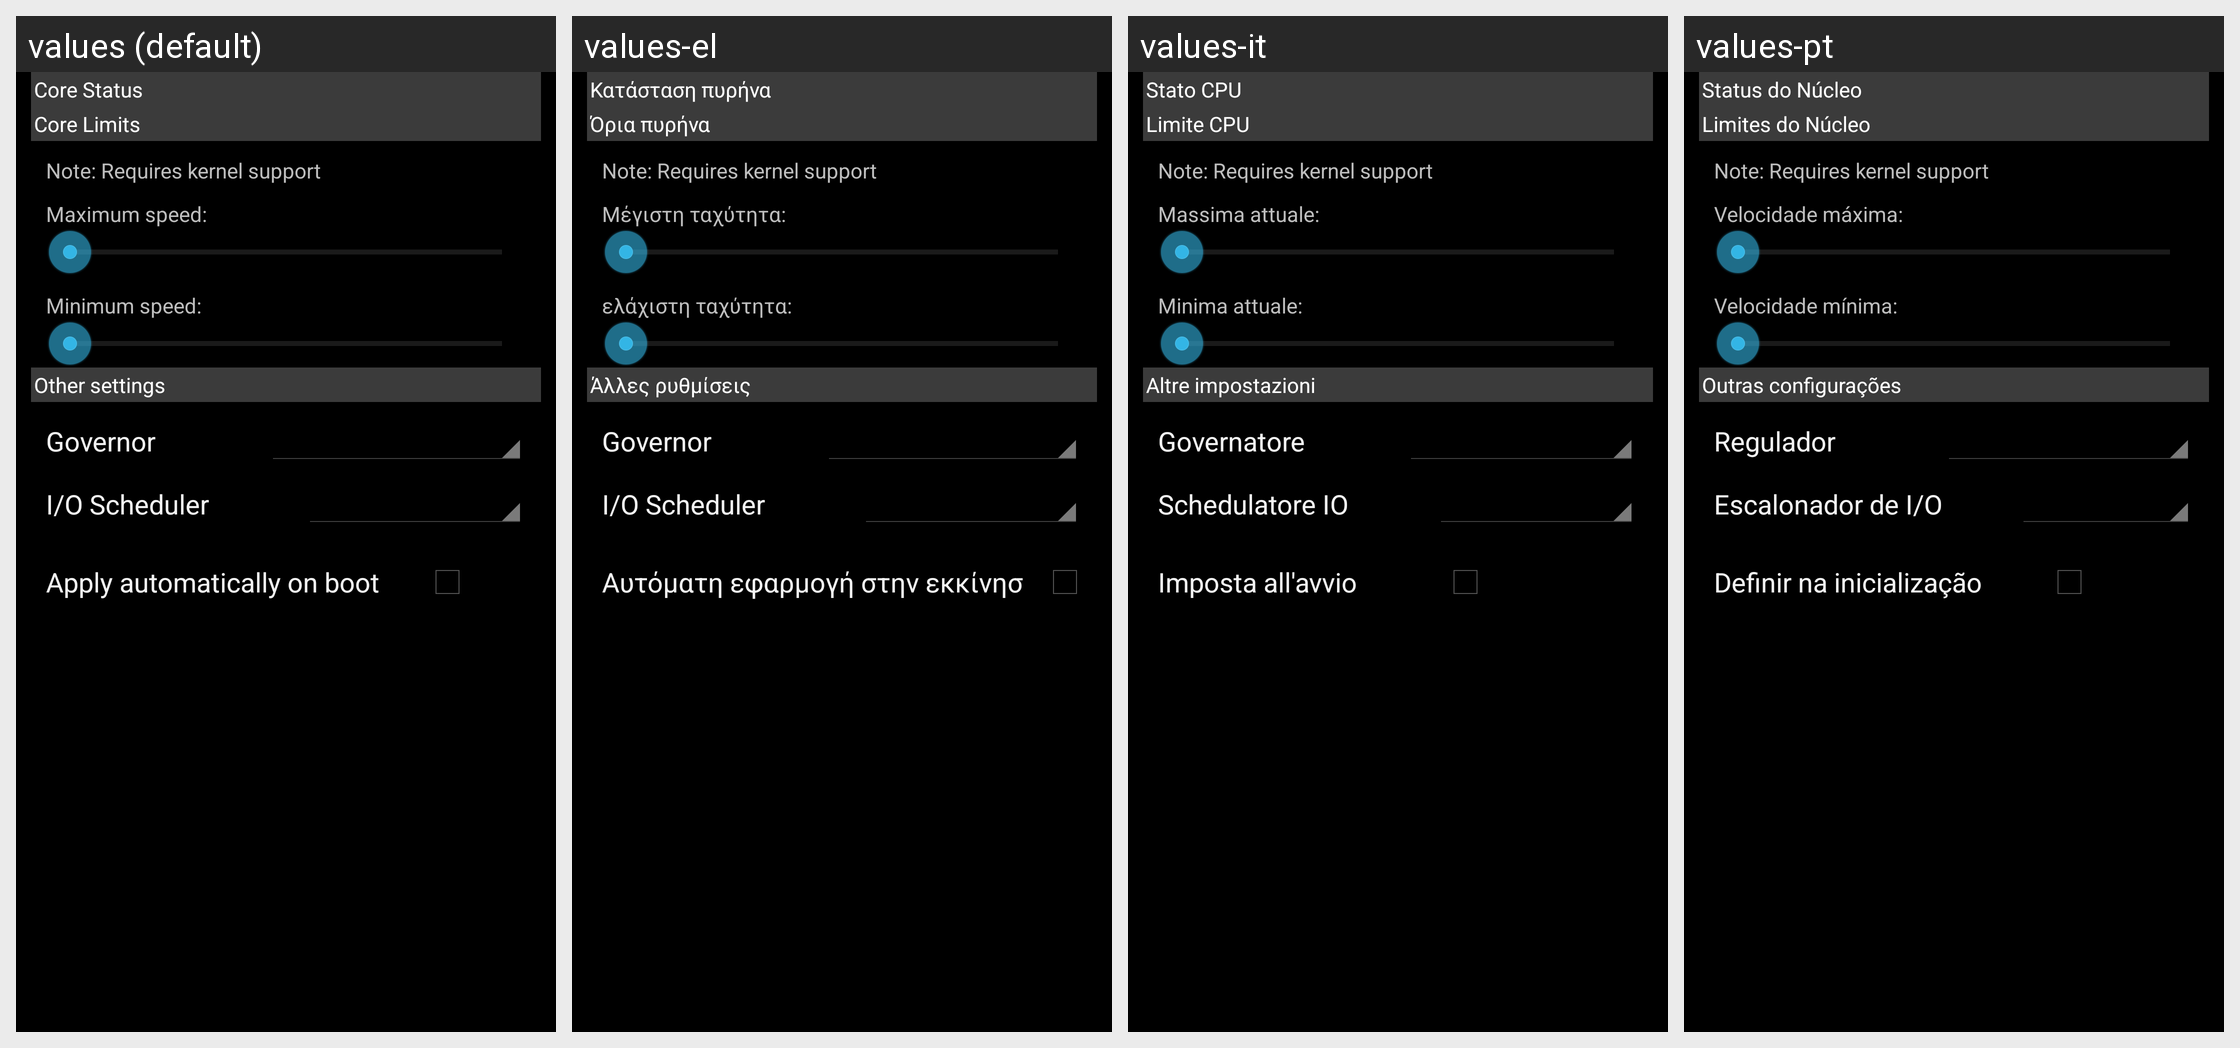

Locale-by-locale string values for the Android screen shown in this grid:
Android screen res/layout/cpu_settings.xml rendered under 4 locales, left to right: values (default), values-el, values-it, values-pt. Device: Nexus 5 (rendered at 1080×1920; each locale shown at half size, 540×960, under a caption strip naming it); theme Theme_Dark.
Other locales in the repository, not shown: values-cs, values-de, values-es, values-fr, values-ja, values-ro, values-ru, values-tr, values-zh-rCN.
Strings drawn on this screen, with the default value and each locale's value (text and hints the layout hard-codes, and strings that could not be matched under every locale, appear in the picture but are not listed):

cpu_info_list_header
  values: Core Status
  values-el: Κατάσταση πυρήνα
  values-it: Stato CPU
  values-pt: Status do Núcleo

cpu_speed_header
  values: Core Limits
  values-el: Όρια πυρήνα
  values-it: Limite CPU
  values-pt: Limites do Núcleo

speed_limit_note
  values: Note: Requires kernel support
  values-el: Note: Requires kernel support  [not translated; the default value is used]
  values-it: Note: Requires kernel support  [not translated; the default value is used]
  values-pt: Note: Requires kernel support  [not translated; the default value is used]

current_max
  values: Maximum speed:
  values-el: Μέγιστη ταχύτητα:
  values-it: Massima attuale:
  values-pt: Velocidade máxima:

current_min
  values: Minimum speed:
  values-el: ελάχιστη ταχύτητα:
  values-it: Minima attuale:
  values-pt: Velocidade mínima:

other_settings_header
  values: Other settings
  values-el: Άλλες ρυθμίσεις
  values-it: Altre impostazioni
  values-pt: Outras configurações

governor
  values: Governor
  values-el: Governor
  values-it: Governatore
  values-pt: Regulador

io
  values: I/O Scheduler
  values-el: I/O Scheduler
  values-it: Schedulatore IO
  values-pt: Escalonador de I/O

sob
  values: Apply automatically on boot
  values-el: Αυτόματη εφαρμογή στην εκκίνησ
  values-it: Imposta all'avvio
  values-pt: Definir na inicialização
